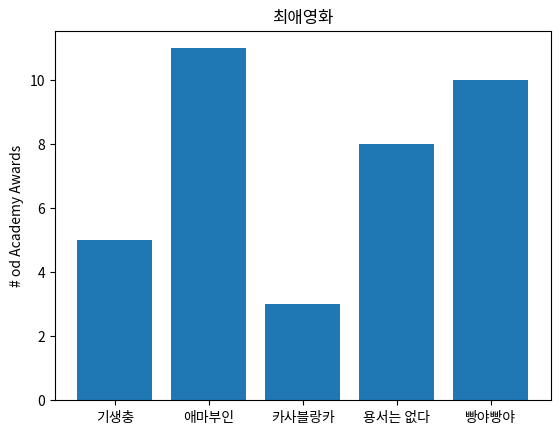

Write the Python code that produced this figure.
from matplotlib import pyplot as plt

movies = ["기생충", "애마부인", "카사블랑카", "용서는 없다", "빵야빵야"]
num_oscars = [5,11,3,8,10]

plt.bar(range(len(movies)), num_oscars)     # x좌표, y좌표 설정

plt.title("최애영화")
plt.ylabel("# od Academy Awards")           # y축 레이블 추가

plt.xticks(range(len(movies)), movies)      # x축 각 막대의 중앙에 영화 제목을 레이블로 추가

plt.show()
